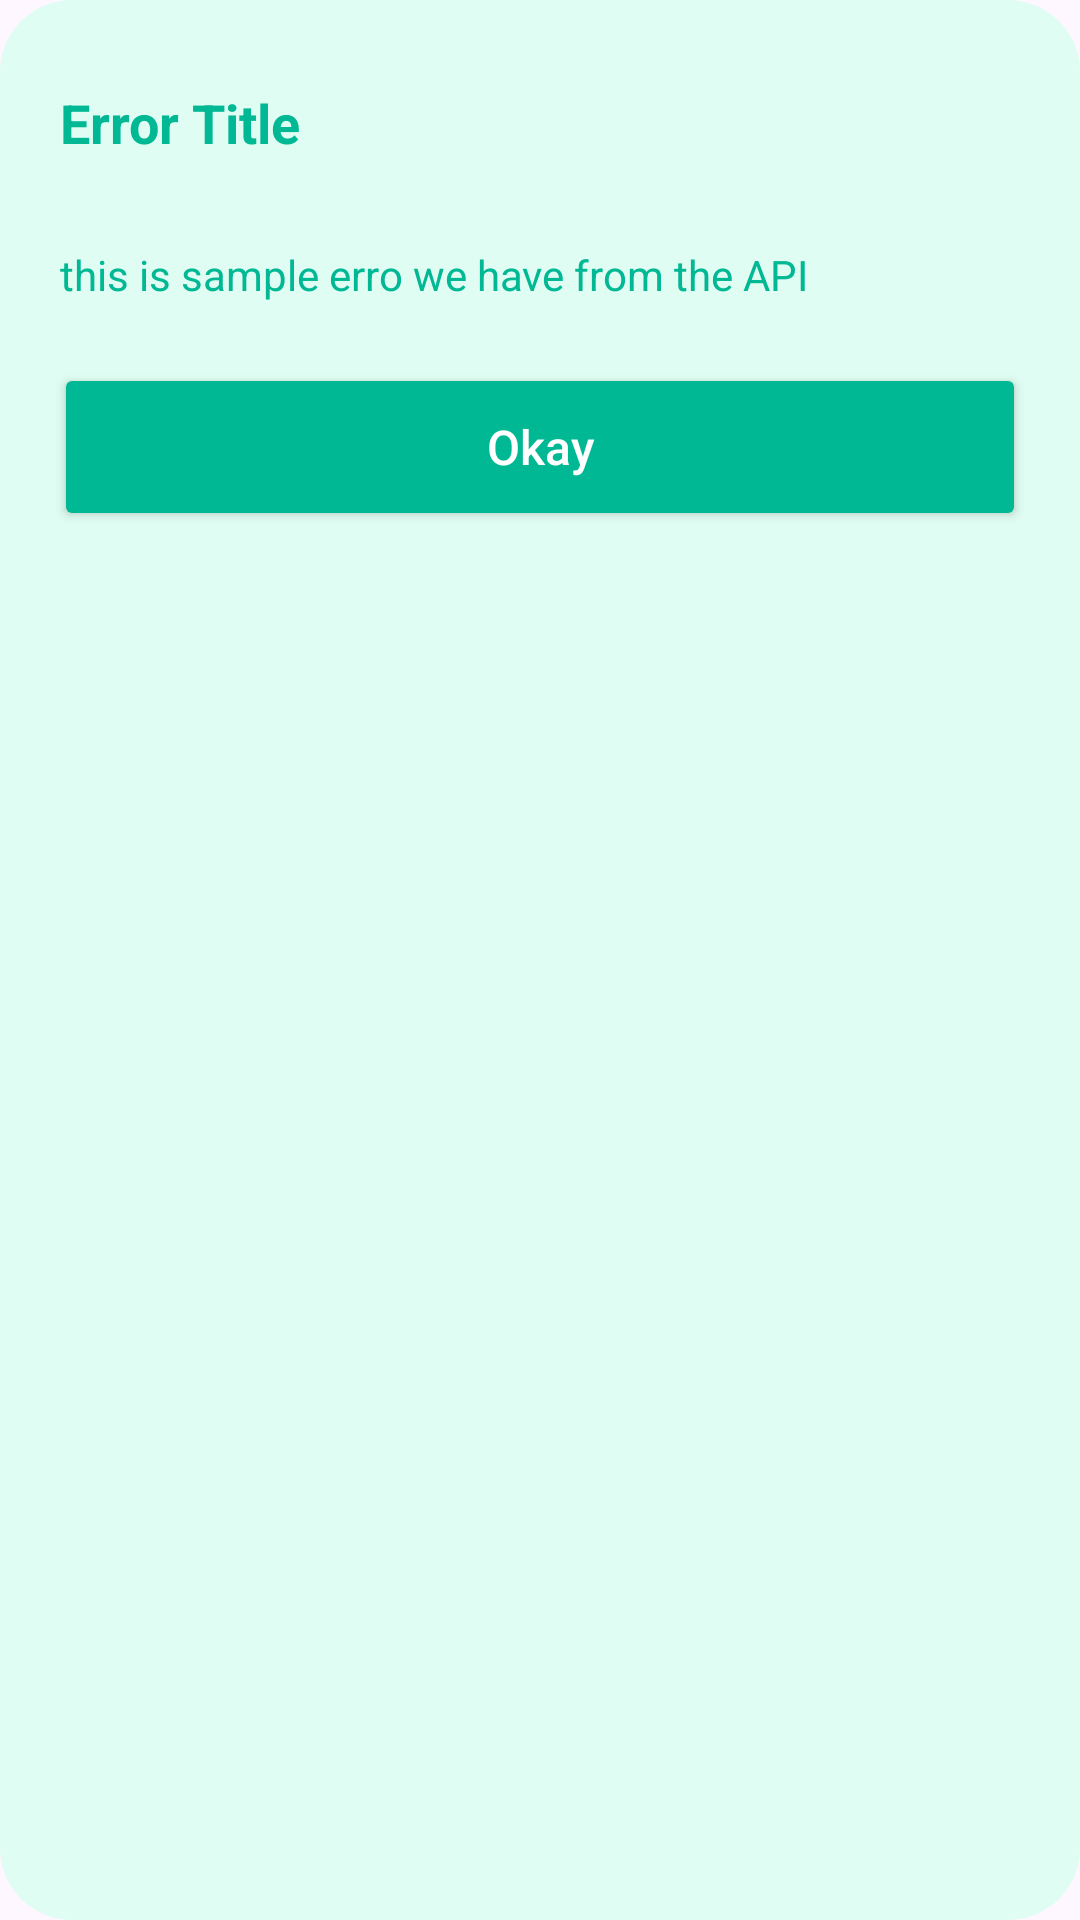

Reconstruct the res/layout file that produces this screen, plus the resources it refers to.
<!-- AndroidManifest.xml: application theme Theme.Charity -->
<!-- res/layout/error_alert.xml -->
<?xml version="1.0" encoding="utf-8"?>
<LinearLayout
    xmlns:android="http://schemas.android.com/apk/res/android"
    xmlns:app="http://schemas.android.com/apk/res-auto"
    android:layout_width="match_parent"
    android:background="@drawable/alert_24dp_radius"
    android:orientation="vertical"
    android:layout_margin="10dp"
    android:layout_height="wrap_content"
    android:id="@+id/rootView">

    <LinearLayout
        android:layout_width="match_parent"
        android:layout_height="wrap_content"
        android:paddingEnd="20dp"
        android:paddingStart="20dp"
        android:paddingTop="20dp"
        android:orientation="horizontal">
        <TextView
            android:id="@+id/title"
            android:layout_width="0dp"
            android:layout_height="wrap_content"
            android:maxLines="1"
            android:text="Error Title"
            android:layout_gravity="center"
            android:layout_weight="2"
            android:textStyle="bold"
            android:ellipsize="marquee"
            android:textColor="@color/green"
            android:textSize="18sp"/>
        <ImageView
            android:id="@+id/close"
            android:layout_width="42dp"
            android:layout_height="42dp"
            android:background="@drawable/circle_default_white"
            android:src="@drawable/ic_baseline_close_24"
            android:padding="9dp"
            app:tint="@color/green" />
    </LinearLayout>
    <TextView
        android:layout_width="match_parent"
        android:layout_height="wrap_content"
        android:layout_gravity="center"
        android:scrollbars = "vertical"
        android:padding="20dp"
        android:textColor="@color/green"
        android:text="this is sample erro we have from the API"
        android:id="@+id/message"
        android:textSize="14sp"/>
    <Button
        android:id="@+id/done"
        android:layout_width="match_parent"
        android:layout_height="56dp"
        android:textColor="@color/white"
        android:textAllCaps="false"
        android:textSize="16sp"
        android:text="Okay"
        android:layout_marginStart="18dp"
        android:layout_marginEnd="18dp"
        android:layout_marginBottom="10dp"
        android:backgroundTint="@color/green" />
</LinearLayout>
<!-- resources referenced by this layout -->
<resources>
  <color name="green">#00B894</color>
  <color name="white">#FFFFFF</color>
  <!-- drawable alert_24dp_radius (drawable) -->
  <?xml version="1.0" encoding="utf-8"?>
  <shape xmlns:android="http://schemas.android.com/apk/res/android"
      android:shape="rectangle">
  
      <corners
          android:radius="24dp"/>
      <solid
          android:color="#DFFDF2"/>
  
  </shape>
  <style name="Theme.Charity" parent="Base.Theme.Charity" />
  <style name="Base.Theme.Charity" parent="Theme.Material3.DayNight.NoActionBar">
          
          
      </style>
</resources>
